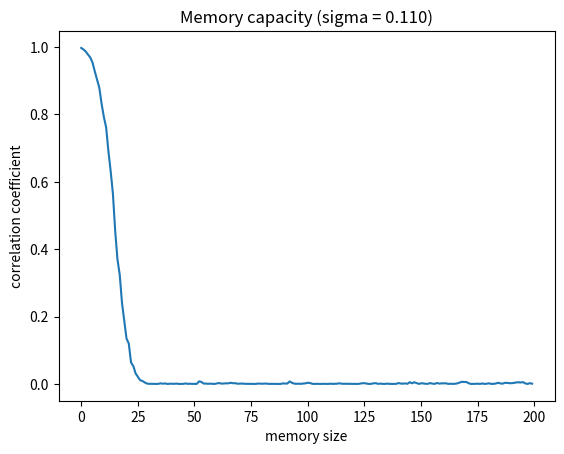

The script that saved this image:
#!/usr/bin/env python3
# -*- coding: utf-8 -*-


from numpy import *

p = 1 	# one input node
q = 100 # 100 reservoir nodes
r = 200 # 200 output nodes

MEMORY_MAX = 200
ITERATIONS = 2000
ITERATIONS_SKIPPED = 1000
ITERATIONS_MEASURED = ITERATIONS - ITERATIONS_SKIPPED

ITERATIONS_COEF_MEASURE = 1000


dist_WI = lambda: random.uniform(-1.,1.,[q,p])
dist_W = lambda: random.normal(0., sigma, [q,q]) 

dist_input = lambda: random.uniform(-0.8, 0.8, ITERATIONS) # maybe [1,1] ?

def memory_capacity(W, WI):
	"""Calculates memory capacity of a NN 
		[given by its input weights WI and reservoir weights W].
	W  = q x q matrix storing hidden reservoir weights
	WI = q x p matrix storing input weights
	"""
	# vector initialization
	MC = zeros(MEMORY_MAX) # here we store memory capacity
	X = zeros([q,1])	# reservoir activations, @FIXME, maybe try only q, instead of [q, 1] (performance?)
	S = zeros([q,ITERATIONS_MEASURED])

	# generate random input
	u = dist_input() # all input; dimension: [ITERATIONS, 1]

	# run 2000 iterations and fill the matrices D and S
	for it in range(ITERATIONS):
		X = tanh(dot(W, X) + dot(WI, u[it]))

		if it >= ITERATIONS_SKIPPED:
			# record it to S
			S[:, it - ITERATIONS_SKIPPED] = X[:,0]

	# prepare matrix D of desired values
	assert MEMORY_MAX < ITERATIONS_SKIPPED
	D = zeros([MEMORY_MAX, ITERATIONS_MEASURED])

	for h in range(MEMORY_MAX): # fill each row
		#FIXME maybe should be: 'ITERATIONS - (h+1)', it depends, whether we measure 0th iteration as well
		D[h,:] = u[ITERATIONS_SKIPPED - h : ITERATIONS - h] 
	
	# calculate pseudoinverse S+ and with it, the matrix WO
	S_PINV = linalg.pinv(S)
	WO = dot(D, S_PINV)

	# do a new run for an unbiased test of quality of our newly trained WO
	# we skip MEMORY_MAX iterations to have large enough window
	u = dist_input()
	X = zeros([q,1])
	o = zeros([MEMORY_MAX, ITERATIONS_COEF_MEASURE]) # 200 x 1000
	for it in range(ITERATIONS_COEF_MEASURE + MEMORY_MAX):
		X = tanh(dot(W, X) + dot(WI, u[it]))
		if it >= MEMORY_MAX:
			# we calculate output nodes using WO  ( @FIXME maybe not a column, but a row?)
			o[:, it - MEMORY_MAX] = dot(WO, X)[:,0]

	# correlate outputs with inputs (shifted)
	for h in range(MEMORY_MAX):
		k = h + 1
		MC[h] = corrcoef(u[MEMORY_MAX - h : MEMORY_MAX + ITERATIONS_COEF_MEASURE - h], o[h, : ]) [0, 1]
		MC[h] = MC[h] * MC[h]

	# ???

	# profit

	return MC


sigma = 0.11

W = dist_W()
WI = dist_WI()

MC = memory_capacity(W, WI)

print("sigma = %f;\t capacity = %f." % (sigma, sum(MC)))

# plot it!

import matplotlib.pyplot as plt

#plt.set_title("ahoj")
plt.plot(range(MEMORY_MAX), MC)

plt.ylabel('correlation coefficient')
plt.xlabel('memory size')
plt.title('Memory capacity (sigma = %.3f)' % sigma)
plt.show()


#print( dist_W())
